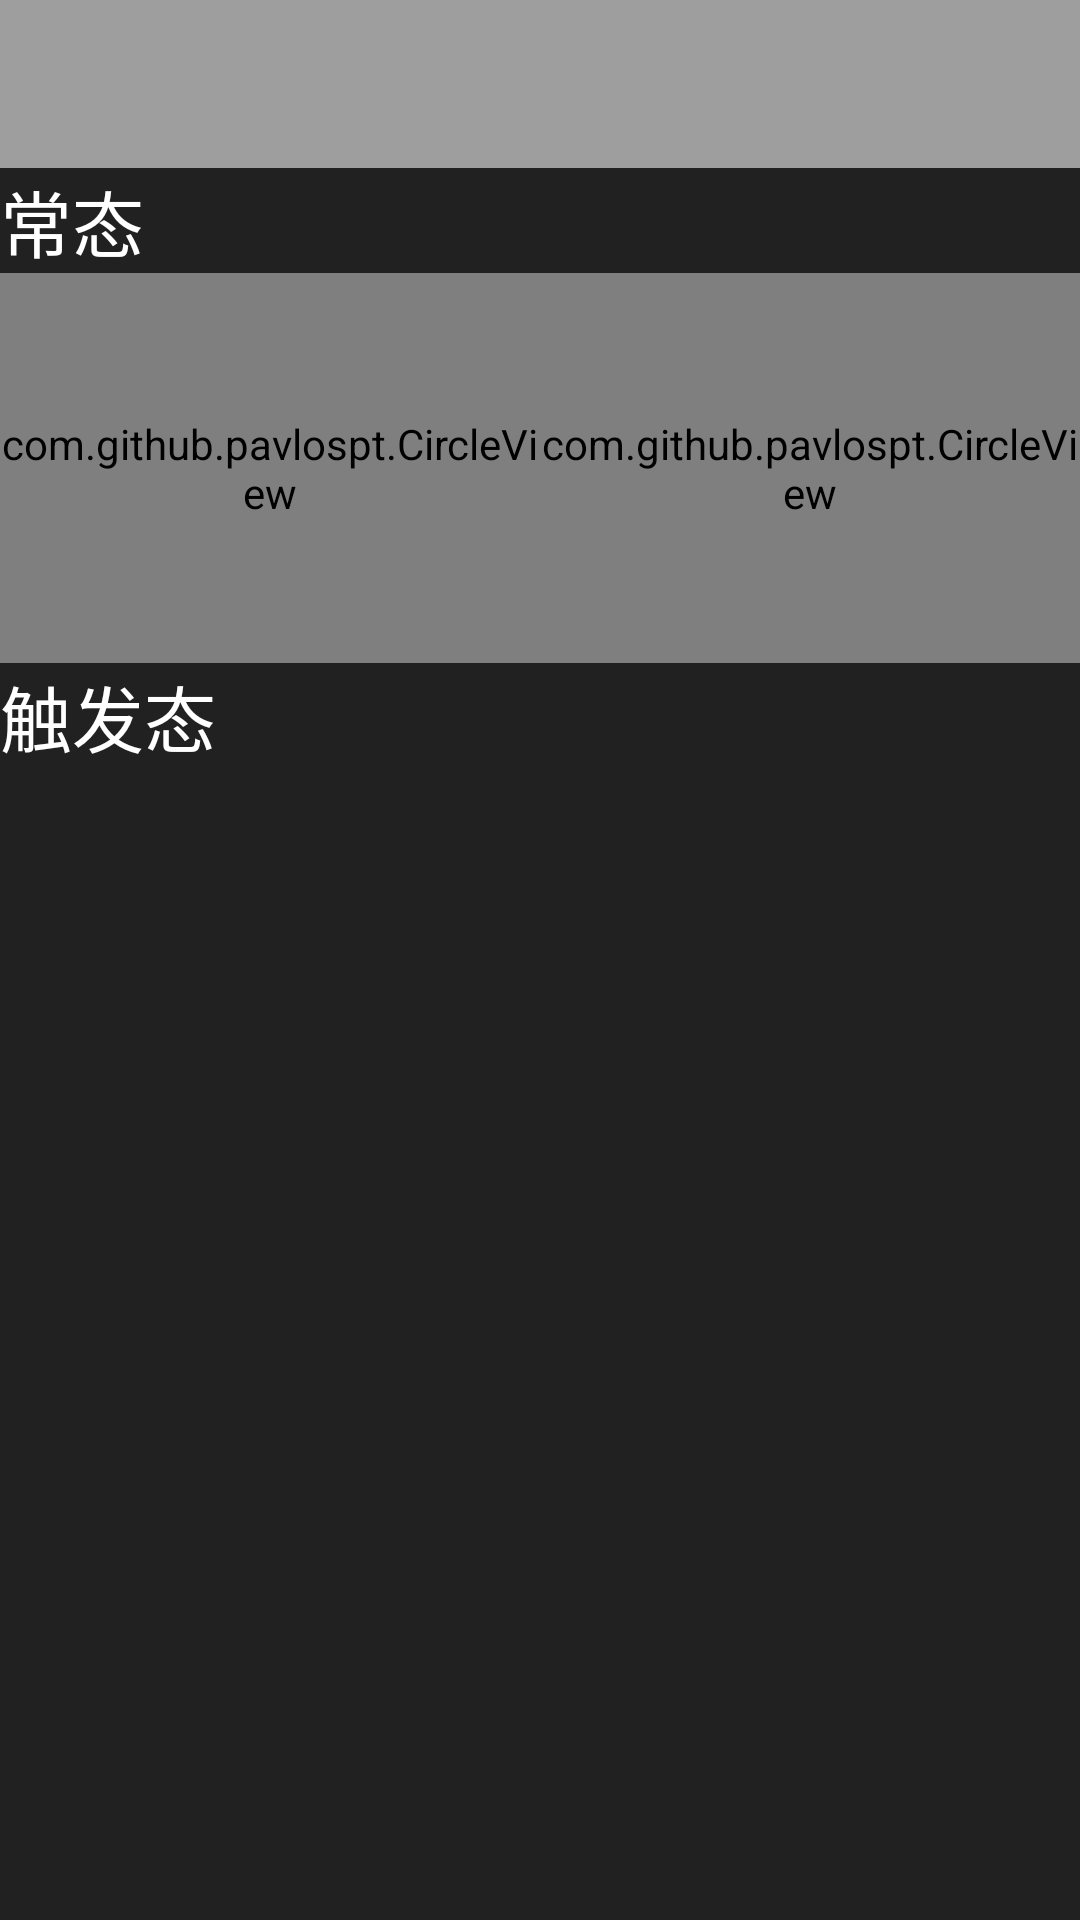

Here is an Android app screen rendered from its layout file. Give the layout XML and the strings, colors and styles it references.
<!-- AndroidManifest.xml: application theme AppTheme -->
<!-- res/layout/activity_state.xml -->
<?xml version="1.0" encoding="utf-8"?>
<android.support.design.widget.CoordinatorLayout xmlns:android="http://schemas.android.com/apk/res/android"
    xmlns:app="http://schemas.android.com/apk/res-auto"
    xmlns:tools="http://schemas.android.com/tools"
    android:layout_width="match_parent"
    android:layout_height="match_parent"
    android:background="@color/black_shallow"
    android:fitsSystemWindows="true">

    <LinearLayout
        android:layout_width="match_parent"
        android:layout_height="match_parent"
        android:orientation="vertical">

        <android.support.design.widget.AppBarLayout
            android:id="@+id/appbar"
            android:layout_width="match_parent"
            android:layout_height="wrap_content"
            android:fitsSystemWindows="true"
            android:theme="@style/ThemeOverlay.AppCompat.Dark.ActionBar">

            <android.support.v7.widget.Toolbar
                android:id="@+id/toolbar"
                android:layout_width="match_parent"
                android:layout_height="?attr/actionBarSize"
                app:popupTheme="@style/ThemeOverlay.AppCompat.Light" />
        </android.support.design.widget.AppBarLayout>

        <TextView
            android:layout_width="match_parent"
            android:layout_height="wrap_content"
            android:layout_margin="@dimen/md_keylines"
            android:text="常态"
            android:textColor="@color/white"
            android:textSize="24sp" />

        <LinearLayout
            android:layout_width="match_parent"
            android:layout_height="wrap_content"
            android:orientation="horizontal">

            <com.github.pavlospt.CircleView
                android:id="@+id/cv_current_state"
                android:layout_width="0dp"
                android:layout_height="130dp"
                android:layout_weight="1"
                app:cv_backgroundColorValue="@color/white"
                app:cv_strokeColorValue="@color/yellow"
                app:cv_strokeWidthSize="40"
                app:cv_subtitleSize="0dp"
                app:cv_titleColor="@color/white"
                app:cv_titleSize="12dp"
                app:cv_titleText="Schema" />

            <com.github.pavlospt.CircleView
                android:id="@+id/cv_pre_state"
                android:layout_width="0dp"
                android:layout_height="130dp"
                android:layout_weight="1"
                app:cv_backgroundColorValue="@color/white"
                app:cv_strokeColorValue="@color/cyan_light"
                app:cv_strokeWidthSize="40"
                app:cv_subtitleSize="0dp"
                app:cv_titleColor="@color/white"
                app:cv_titleSize="12dp"
                app:cv_titleText="Schema" />
        </LinearLayout>

        <TextView
            android:layout_width="match_parent"
            android:layout_height="wrap_content"
            android:layout_margin="@dimen/md_keylines"
            android:text="触发态"
            android:textColor="@color/white"
            android:textSize="24sp" />

        <android.support.v7.widget.RecyclerView
            android:id="@+id/recycler_view"
            android:layout_width="match_parent"
            android:layout_height="wrap_content"
            android:clipToPadding="false"
            android:scrollbars="vertical"
            app:layout_behavior="@string/appbar_scrolling_view_behavior" />
    </LinearLayout>
</android.support.design.widget.CoordinatorLayout>
<!-- resources referenced by this layout -->
<resources>
  <color name="black_shallow">#212121</color>
  <color name="white">#FFFFFF</color>
  <color name="yellow">#FFFF00</color>
  <style name="AppTheme" parent="AppTheme.Base" />
  <style name="AppTheme.Base" parent="Theme.AppCompat.Light.NoActionBar">
          
          <item name="colorPrimary">@color/colorPrimary</item>
          <item name="colorPrimaryDark">@color/colorPrimaryDark</item>
          <item name="colorAccent">@color/colorAccent</item>
  
          <item name="android:textColorHint">@color/white</item>
      </style>
  <color name="colorPrimary">#9E9E9E</color>
  <color name="colorPrimaryDark">#616161</color>
  <color name="colorAccent">#FFEB3B</color>
</resources>
